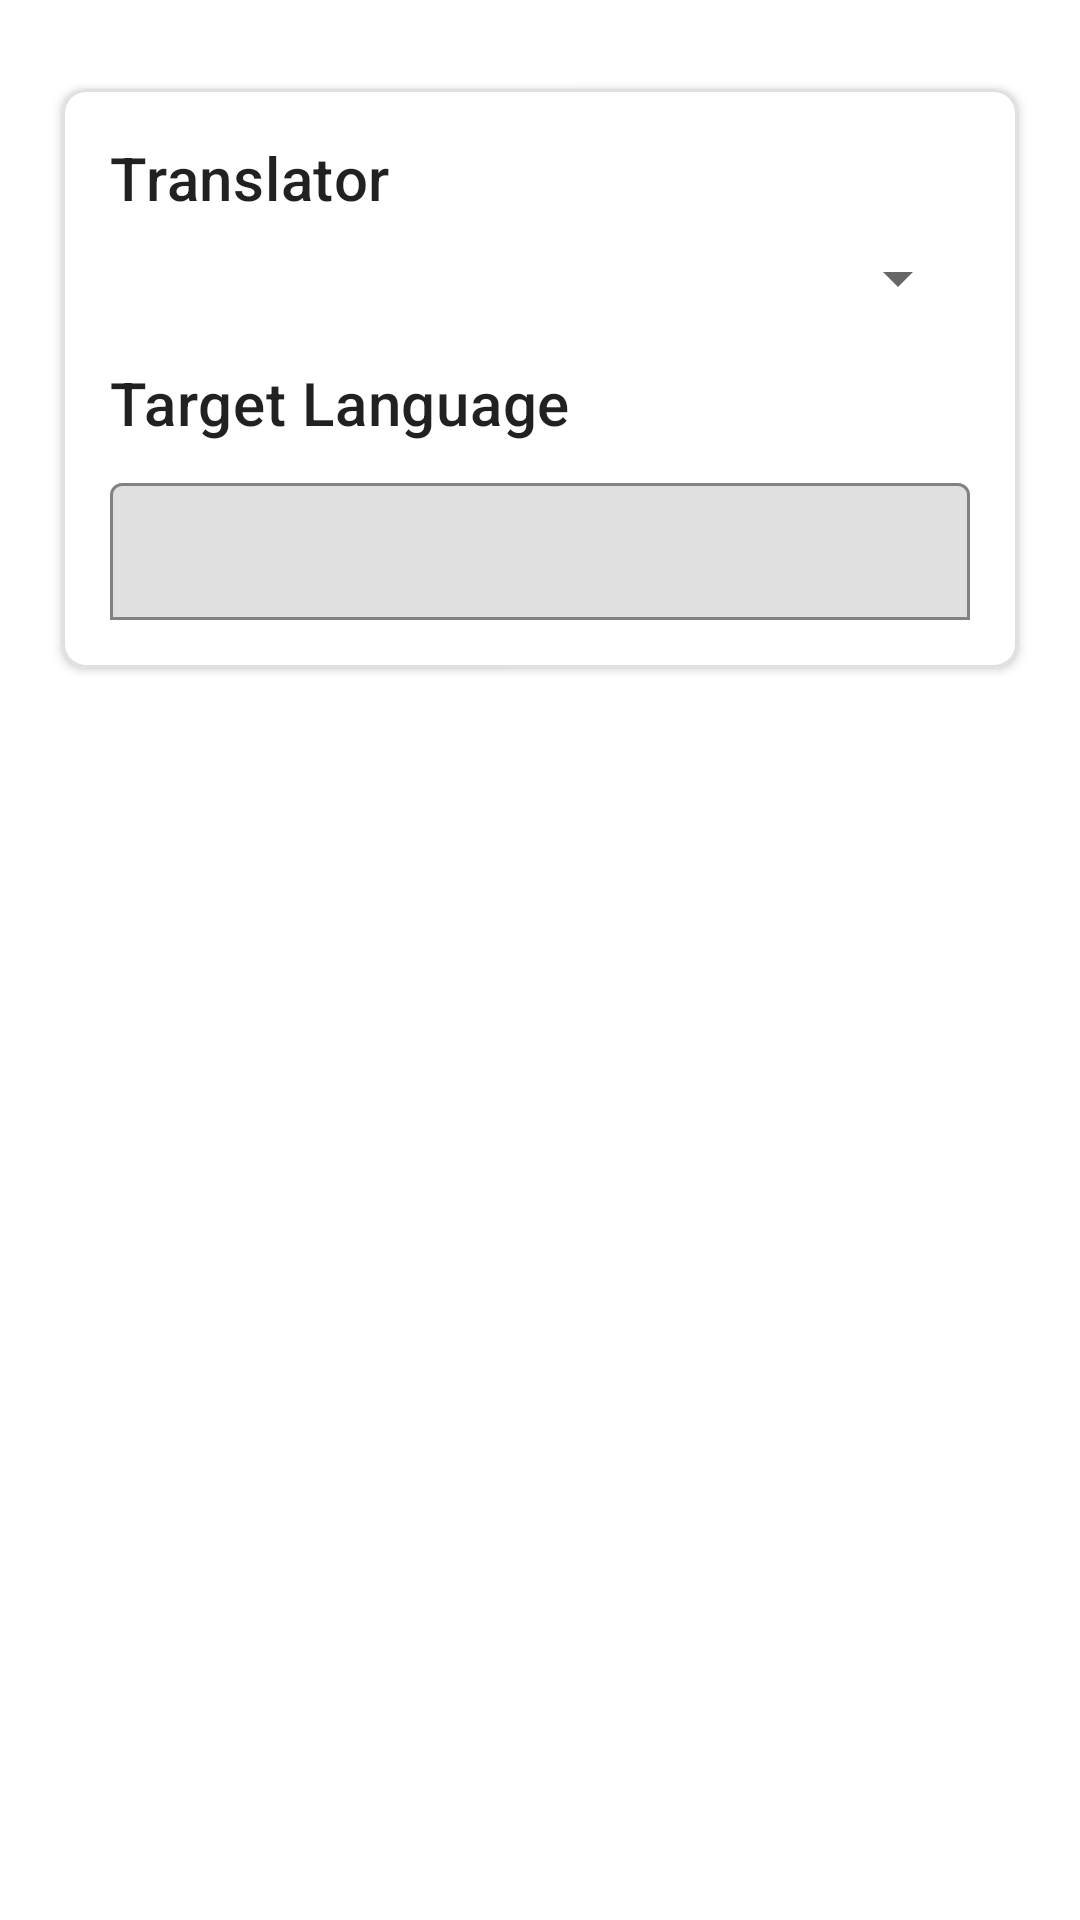

Produce the Android XML layout that renders to this screen, including the resource entries it uses.
<!-- AndroidManifest.xml: application theme AppTheme -->
<!-- res/layout/config_translator_content.xml -->
<?xml version="1.0" encoding="utf-8"?>
<androidx.constraintlayout.widget.ConstraintLayout
    xmlns:android="http://schemas.android.com/apk/res/android"
    xmlns:tools="http://schemas.android.com/tools"
    xmlns:app="http://schemas.android.com/apk/res-auto"
    android:layout_height="match_parent"
    android:layout_width="match_parent">

    <com.google.android.material.card.MaterialCardView
        android:layout_height="wrap_content"
        android:layout_width="0dp"
        app:strokeColor="@color/outline_color"
        app:cardElevation="2dp"
        app:cardUseCompatPadding="true"
        app:cardBackgroundColor="?attr/colorSurface"
        android:layout_marginTop="24dp"
        app:layout_constraintTop_toTopOf="parent"
        android:layout_marginHorizontal="16dp"
        app:layout_constraintStart_toStartOf="parent"
        app:strokeWidth="1dp"
        app:layout_constraintEnd_toEndOf="parent"
        app:cardCornerRadius="8dp"
        android:id="@+id/select_ebgine_cardView">

        <LinearLayout
            android:layout_height="wrap_content"
            android:layout_width="match_parent"
            android:padding="16dp"
            android:orientation="vertical">

            <com.google.android.material.textview.MaterialTextView
                android:layout_height="wrap_content"
                android:layout_width="wrap_content"
                android:textAppearance="?attr/textAppearanceHeadline6"
                android:id="@+id/select_translate_engine"
                android:text="@string/project_act_config_translator_dialog_engine" />

            <Spinner
                android:layout_height="wrap_content"
                android:layout_width="match_parent"
                android:layout_marginTop="8dp"
                app:layout_constraintTop_toBottomOf="@id/select_translate_engine"
                android:id="@+id/selscttranebgine_spinner1">

            </Spinner>



            <com.google.android.material.textview.MaterialTextView
                android:layout_height="wrap_content"
                android:layout_width="wrap_content"
                android:textAppearance="?attr/textAppearanceHeadline6"
                android:layout_marginTop="16dp"
                android:id="@+id/select_translate_to"
                android:text="@string/project_act_config_translator_dialog_to" />

            <com.google.android.material.textfield.TextInputLayout
                android:layout_height="wrap_content"
                android:layout_width="match_parent"
                android:layout_marginTop="8dp"
                app:boxStrokeColor="@color/outline_color"
                app:boxBackgroundMode="outline"
                android:id="@+id/target_language_input_layout">

                <AutoCompleteTextView
                    android:layout_height="wrap_content"
                    android:layout_width="match_parent"
                    android:inputType="text"
                    android:completionThreshold="1"
                    android:dropDownHeight="200dp"
                    android:textAppearance="?attr/textAppearanceBody1"
                    android:textSize="16sp"
                    android:padding="12dp"
                    android:id="@+id/target_language_autocomplete" />

            </com.google.android.material.textfield.TextInputLayout>


        </LinearLayout>

    </com.google.android.material.card.MaterialCardView>

</androidx.constraintlayout.widget.ConstraintLayout>
<!-- resources referenced by this layout -->
<resources>
  <color name="outline_color">#FFE0E0E0</color>
  <string name="project_act_config_translator_dialog_engine">Translator</string>
  <string name="project_act_config_translator_dialog_to">Target Language</string>
  <style name="AppTheme" parent="Theme.MaterialComponents.Light.NoActionBar">
      </style>
</resources>
